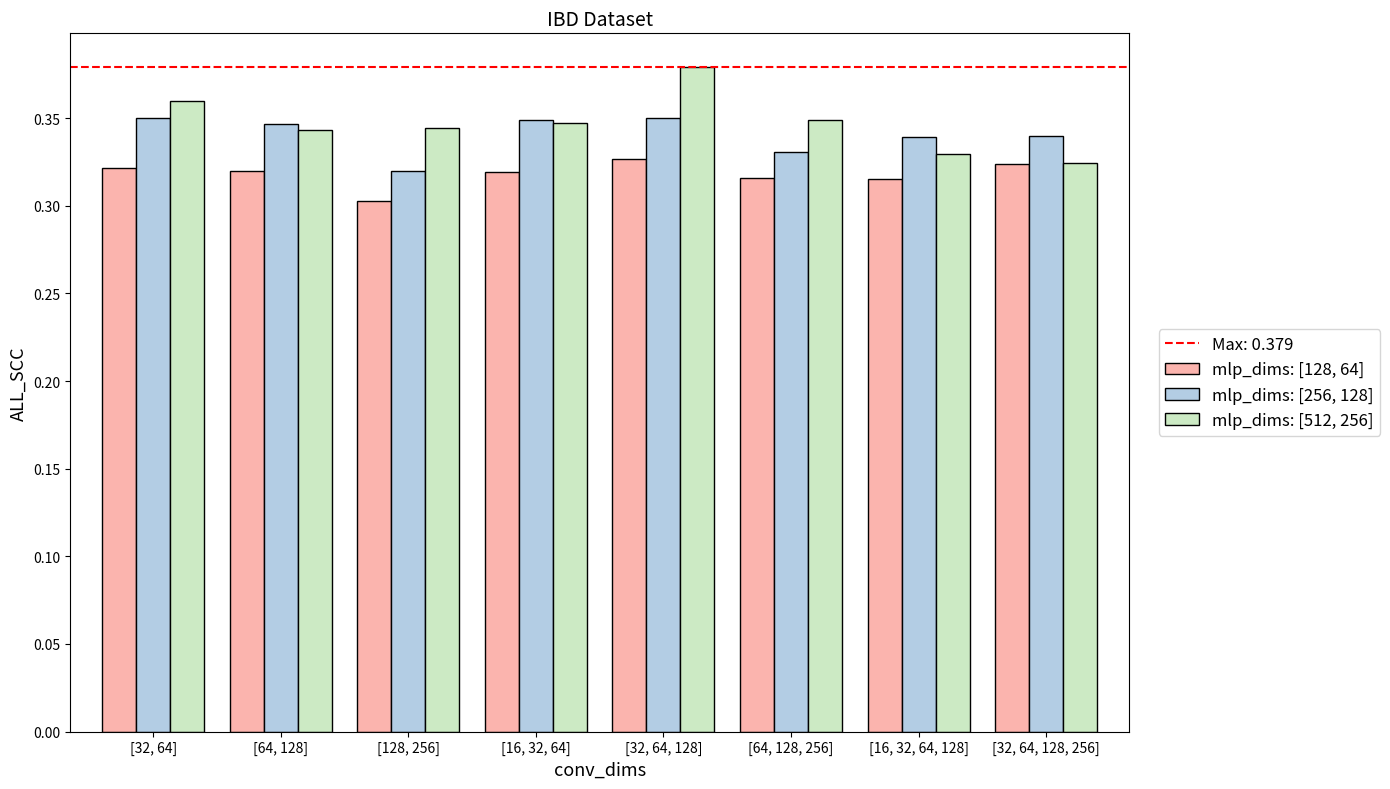

Reproduce this figure in Python.
import pandas as pd
import matplotlib.pyplot as plt
import numpy as np
import re

# ------------------ Example data: IBD ------------------

data_ibd = [
    ("[128, 64]", "[32, 64]", 0.32141965188306443),
    ("[256, 128]", "[32, 64]", 0.3500487147347125),
    ("[512, 256]", "[32, 64]", 0.3597960903422278),
    ("[128, 64]", "[64, 128]", 0.3197645785689077),
    ("[256, 128]", "[64, 128]", 0.34656267589754075),
    ("[512, 256]", "[64, 128]", 0.3430201253732272),
    ("[128, 64]", "[128, 256]", 0.3027351748378816),
    ("[256, 128]", "[128, 256]", 0.3197267451796634),
    ("[512, 256]", "[128, 256]", 0.3446154375556828),
    ("[128, 64]", "[16, 32, 64]", 0.3194187036596979),
    ("[256, 128]", "[16, 32, 64]", 0.3490465868153766),
    ("[512, 256]", "[16, 32, 64]", 0.3474888004032911),
    ("[128, 64]", "[32, 64, 128]", 0.3265512008549695),
    ("[256, 128]", "[32, 64, 128]", 0.3501718231067174),
    ("[512, 256]", "[32, 64, 128]", 0.3794),
    ("[128, 64]", "[64, 128, 256]", 0.315630237535856),
    ("[256, 128]", "[64, 128, 256]", 0.33079869176268034),
    ("[512, 256]", "[64, 128, 256]", 0.34889477708018035),
    ("[128, 64]", "[16, 32, 64, 128]", 0.315228625991274),
    ("[256, 128]", "[16, 32, 64, 128]", 0.33921227519423414),
    ("[512, 256]", "[16, 32, 64, 128]", 0.3292718808362162),
    ("[128, 64]", "[32, 64, 128, 256]", 0.3238277835561149),
    ("[256, 128]", "[32, 64, 128, 256]", 0.3396674994619367),
    ("[512, 256]", "[32, 64, 128, 256]", 0.32445476664651424),
]


def parse_conv_dims(conv_str):
    """
    Parse a string like '[16, 32, 64]' into an integer list and return a sorting key:
    key = (number_of_layers, ascending_channel_values)
    """
    nums = re.findall(r"\d+", conv_str)  # extract all numbers
    nums = list(map(int, nums))
    return (len(nums), nums)


def plot_param_heatmap(data, ax, title):
    """
    Convert (mlp_dims, conv_dims, ALL_SCC) tuples into a DataFrame and plot a grouped bar chart.
    """
    df = pd.DataFrame(data, columns=["mlp_dims", "conv_dims", "ALL_SCC"])

    # Use conv_dims as rows, mlp_dims as columns, and ALL_SCC as values
    pivot_df = df.pivot(index="conv_dims", columns="mlp_dims", values="ALL_SCC")

    # Reorder rows (conv_dims) using a custom sorting rule
    sorted_index = sorted(pivot_df.index, key=parse_conv_dims)
    pivot_df = pivot_df.reindex(sorted_index)

    colors = ["#fbb4ae", "#b3cde4", "#cceac4"]
    pivot_df.plot(kind="bar", ax=ax, color=colors, edgecolor="black", width=0.8)

    ax.set_title(title, fontsize=14)
    ax.set_xlabel("conv_dims", fontsize=13)
    ax.set_ylabel("ALL_SCC", fontsize=13)

    ax.set_xticklabels(ax.get_xticklabels(), rotation=0, ha="center")

    # Draw a dashed horizontal line at the maximum ALL_SCC value
    max_val = df["ALL_SCC"].max()
    ax.axhline(
        y=max_val,
        color="red",
        linestyle="--",
        linewidth=1.5,
        label=f"Max: {max_val:.3f}"
    )

    # Build a clean legend (only once)
    handles, labels = ax.get_legend_handles_labels()

    # Add a prefix to mlp_dims legend entries (keep "Max: xxx" unchanged)
    new_labels = []
    for label in labels:
        if label.startswith("["):  # treat as mlp_dims entry
            new_labels.append(f"mlp_dims: {label}")
        else:
            new_labels.append(label)

    ax.legend(
        handles,
        new_labels,
        bbox_to_anchor=(1.02, 0.5),
        loc="center left",
        fontsize=12,
        title_fontsize=12
    )

    plt.tight_layout()


# ----------------- Main script -----------------
if __name__ == "__main__":
    # Create a single subplot for the IBD dataset
    fig, ax = plt.subplots(1, 1, figsize=(14, 8))

    # IBD dataset
    plot_param_heatmap(data_ibd, ax, title="IBD Dataset")

    plt.tight_layout()
    plt.savefig("conv_mlp_param_search.svg", dpi=600, format="svg")
    plt.savefig("conv_mlp_param_search.eps", dpi=600, format="eps")
    # plt.savefig("conv_mlp_param_search.emf", dpi=600, format="emf", bbox_inches="tight")
    plt.show()
